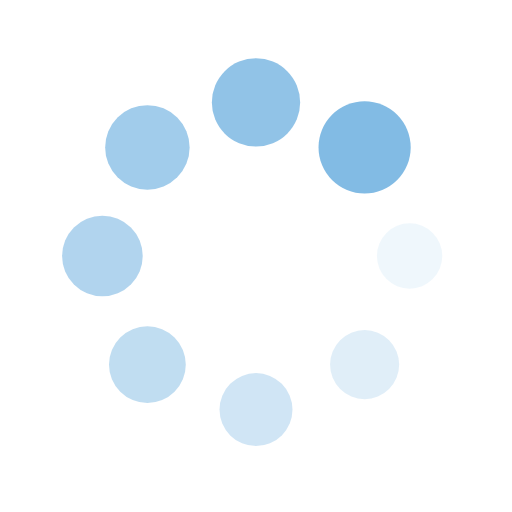
t = 0.00 s
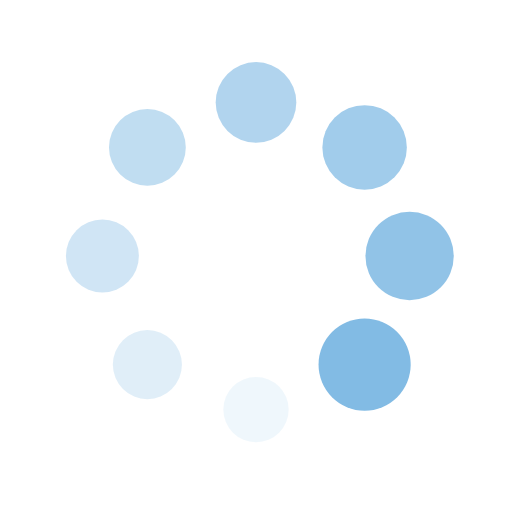
t = 0.25 s
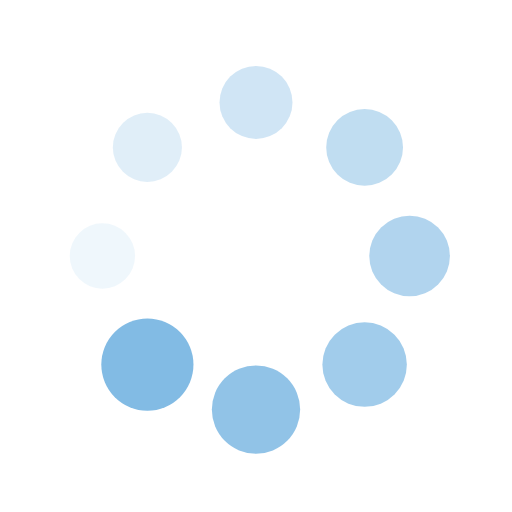
t = 0.50 s
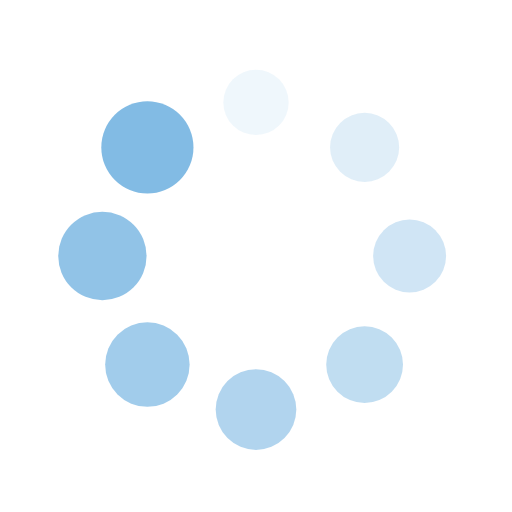
t = 0.75 s

The animated SVG that drew these frames (rendered in a browser with its animation timeline set to each time). Animation: 16 SMIL elements (animate=8,animateTransform=8); one cycle of 1.00 s, repeats indefinitely.

<?xml version="1.0" encoding="utf-8"?>
<svg xmlns="http://www.w3.org/2000/svg" xmlns:xlink="http://www.w3.org/1999/xlink" style="margin: auto; background: rgba(0, 0, 0, 0) none repeat scroll 0% 0%; display: block; shape-rendering: auto;" width="100px" height="100px" viewBox="0 0 100 100" preserveAspectRatio="xMidYMid">
<g transform="translate(80,50)">
<g transform="rotate(0)">
<circle cx="0" cy="0" r="6" fill="#82bbe4" fill-opacity="1">
  <animateTransform attributeName="transform" type="scale" begin="-0.875s" values="1.5 1.5;1 1" keyTimes="0;1" dur="1s" repeatCount="indefinite"></animateTransform>
  <animate attributeName="fill-opacity" keyTimes="0;1" dur="1s" repeatCount="indefinite" values="1;0" begin="-0.875s"></animate>
</circle>
</g>
</g><g transform="translate(71.21320343559643,71.21320343559643)">
<g transform="rotate(45)">
<circle cx="0" cy="0" r="6" fill="#82bbe4" fill-opacity="0.875">
  <animateTransform attributeName="transform" type="scale" begin="-0.75s" values="1.5 1.5;1 1" keyTimes="0;1" dur="1s" repeatCount="indefinite"></animateTransform>
  <animate attributeName="fill-opacity" keyTimes="0;1" dur="1s" repeatCount="indefinite" values="1;0" begin="-0.75s"></animate>
</circle>
</g>
</g><g transform="translate(50,80)">
<g transform="rotate(90)">
<circle cx="0" cy="0" r="6" fill="#82bbe4" fill-opacity="0.75">
  <animateTransform attributeName="transform" type="scale" begin="-0.625s" values="1.5 1.5;1 1" keyTimes="0;1" dur="1s" repeatCount="indefinite"></animateTransform>
  <animate attributeName="fill-opacity" keyTimes="0;1" dur="1s" repeatCount="indefinite" values="1;0" begin="-0.625s"></animate>
</circle>
</g>
</g><g transform="translate(28.786796564403577,71.21320343559643)">
<g transform="rotate(135)">
<circle cx="0" cy="0" r="6" fill="#82bbe4" fill-opacity="0.625">
  <animateTransform attributeName="transform" type="scale" begin="-0.5s" values="1.5 1.5;1 1" keyTimes="0;1" dur="1s" repeatCount="indefinite"></animateTransform>
  <animate attributeName="fill-opacity" keyTimes="0;1" dur="1s" repeatCount="indefinite" values="1;0" begin="-0.5s"></animate>
</circle>
</g>
</g><g transform="translate(20,50.00000000000001)">
<g transform="rotate(180)">
<circle cx="0" cy="0" r="6" fill="#82bbe4" fill-opacity="0.5">
  <animateTransform attributeName="transform" type="scale" begin="-0.375s" values="1.5 1.5;1 1" keyTimes="0;1" dur="1s" repeatCount="indefinite"></animateTransform>
  <animate attributeName="fill-opacity" keyTimes="0;1" dur="1s" repeatCount="indefinite" values="1;0" begin="-0.375s"></animate>
</circle>
</g>
</g><g transform="translate(28.78679656440357,28.786796564403577)">
<g transform="rotate(225)">
<circle cx="0" cy="0" r="6" fill="#82bbe4" fill-opacity="0.375">
  <animateTransform attributeName="transform" type="scale" begin="-0.25s" values="1.5 1.5;1 1" keyTimes="0;1" dur="1s" repeatCount="indefinite"></animateTransform>
  <animate attributeName="fill-opacity" keyTimes="0;1" dur="1s" repeatCount="indefinite" values="1;0" begin="-0.25s"></animate>
</circle>
</g>
</g><g transform="translate(49.99999999999999,20)">
<g transform="rotate(270)">
<circle cx="0" cy="0" r="6" fill="#82bbe4" fill-opacity="0.25">
  <animateTransform attributeName="transform" type="scale" begin="-0.125s" values="1.5 1.5;1 1" keyTimes="0;1" dur="1s" repeatCount="indefinite"></animateTransform>
  <animate attributeName="fill-opacity" keyTimes="0;1" dur="1s" repeatCount="indefinite" values="1;0" begin="-0.125s"></animate>
</circle>
</g>
</g><g transform="translate(71.21320343559643,28.78679656440357)">
<g transform="rotate(315)">
<circle cx="0" cy="0" r="6" fill="#82bbe4" fill-opacity="0.125">
  <animateTransform attributeName="transform" type="scale" begin="0s" values="1.5 1.5;1 1" keyTimes="0;1" dur="1s" repeatCount="indefinite"></animateTransform>
  <animate attributeName="fill-opacity" keyTimes="0;1" dur="1s" repeatCount="indefinite" values="1;0" begin="0s"></animate>
</circle>
</g>
</g>
<!-- [ldio] generated by https://loading.io/ --></svg>
